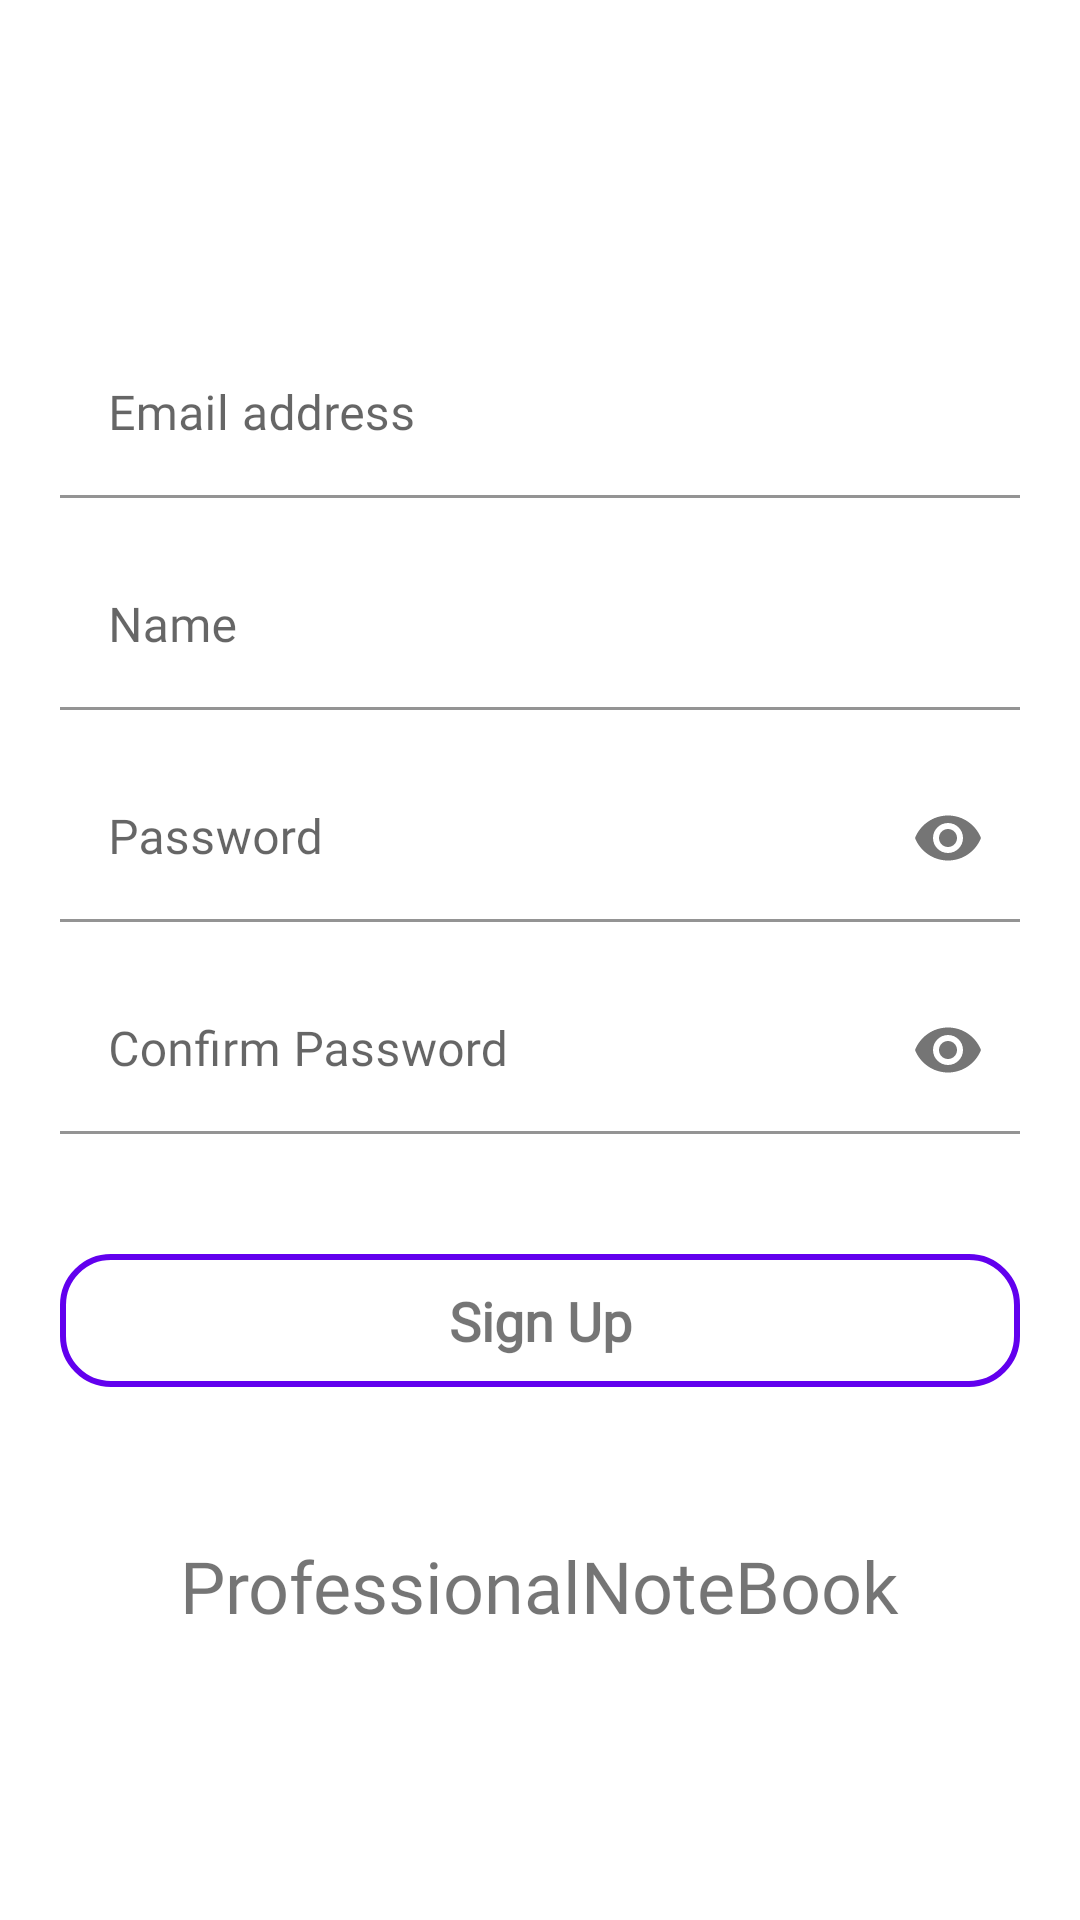

The Android layout XML behind this screen, and the referenced resources:
<!-- AndroidManifest.xml: application theme Theme.ProfessionalNoteBook.MainActivity -->
<!-- res/layout/fragment_sign_up.xml -->
<?xml version="1.0" encoding="utf-8"?>
<LinearLayout xmlns:android="http://schemas.android.com/apk/res/android"
    xmlns:app="http://schemas.android.com/apk/res-auto"
    xmlns:tools="http://schemas.android.com/tools"
    android:layout_width="match_parent"
    android:layout_height="match_parent"
    tools:context=".fragment.SignUpFragment">

    <androidx.constraintlayout.widget.ConstraintLayout
        android:layout_width="match_parent"
        android:layout_height="match_parent">

        <androidx.coordinatorlayout.widget.CoordinatorLayout
            android:id="@+id/clView"
            android:layout_width="0dp"
            android:layout_height="wrap_content"
            app:layout_constraintBottom_toBottomOf="parent"
            app:layout_constraintEnd_toEndOf="parent"
            app:layout_constraintStart_toStartOf="parent">

        </androidx.coordinatorlayout.widget.CoordinatorLayout>

        <LinearLayout
            android:id="@+id/linearLayout"
            android:layout_width="match_parent"
            android:layout_height="0dp"
            android:gravity="center"
            android:orientation="vertical"
            android:padding="20dp"
            app:layout_constraintBottom_toBottomOf="parent"
            app:layout_constraintBottom_toTopOf="@+id/clView"
            app:layout_constraintEnd_toEndOf="parent"
            app:layout_constraintStart_toStartOf="parent"
            app:layout_constraintTop_toTopOf="parent">


            <com.google.android.material.textfield.TextInputLayout
                android:layout_width="match_parent"
                android:layout_height="wrap_content"
                android:layout_marginTop="15dp">

                <com.google.android.material.textfield.TextInputEditText
                    android:id="@+id/etEmail"
                    android:layout_width="match_parent"
                    android:layout_height="wrap_content"
                    android:background="@color/BackgroundDay"
                    android:hint="@string/email_address"
                    android:inputType="textEmailAddress" />
            </com.google.android.material.textfield.TextInputLayout>

            <com.google.android.material.textfield.TextInputLayout
                android:layout_width="match_parent"
                android:layout_height="wrap_content"
                android:layout_marginTop="15dp">

                <com.google.android.material.textfield.TextInputEditText
                    android:id="@+id/etName"
                    android:layout_width="match_parent"
                    android:layout_height="wrap_content"
                    android:background="@color/BackgroundDay"
                    android:hint="@string/name"
                    android:inputType="textPersonName" />
            </com.google.android.material.textfield.TextInputLayout>

            <com.google.android.material.textfield.TextInputLayout
                android:layout_width="match_parent"
                android:layout_height="wrap_content"
                android:layout_marginTop="15dp"
                app:passwordToggleEnabled="true">

                <com.google.android.material.textfield.TextInputEditText
                    android:id="@+id/etPassword"
                    android:layout_width="match_parent"
                    android:layout_height="wrap_content"
                    android:background="@color/BackgroundDay"
                    android:hint="@string/password"
                    android:inputType="textPassword" />
            </com.google.android.material.textfield.TextInputLayout>

            <com.google.android.material.textfield.TextInputLayout
                android:layout_width="match_parent"
                android:layout_height="wrap_content"
                android:layout_marginTop="15dp"
                android:layout_marginBottom="30dp"
                app:passwordToggleEnabled="true">

                <com.google.android.material.textfield.TextInputEditText
                    android:id="@+id/etConfirmPassword"
                    android:layout_width="match_parent"
                    android:layout_height="wrap_content"
                    android:layout_marginBottom="10dp"
                    android:background="@color/BackgroundDay"
                    android:hint="@string/confirm_password"
                    android:inputType="textPassword" />
            </com.google.android.material.textfield.TextInputLayout>

            <TextView
                android:clickable="true"
                android:focusable="true"
                android:id="@+id/tvSignUp"
                android:layout_width="match_parent"
                android:layout_height="wrap_content"
                android:layout_marginBottom="20dp"
                android:background="@drawable/bg_btn"
                android:fontFamily="@font/baloo"
                android:gravity="center"
                android:padding="10dp"
                android:paddingStart="30dp"
                android:paddingLeft="30dp"
                android:paddingEnd="30dp"
                android:paddingRight="30dp"
                android:text="@string/sign_up"
                android:textSize="18sp"
                android:textStyle="bold" />

            <TextView
                android:layout_width="wrap_content"
                android:layout_height="wrap_content"
                android:layout_marginTop="30dp"
                android:fontFamily="@font/baloo"
                android:text="@string/professionalnotebook"
                android:textSize="24sp" />


        </LinearLayout>

    </androidx.constraintlayout.widget.ConstraintLayout>



</LinearLayout>
<!-- resources referenced by this layout -->
<resources>
  <color name="BackgroundDay">#ffffff</color>
  <!-- drawable bg_btn (drawable) -->
  <?xml version="1.0" encoding="utf-8"?>
  <shape xmlns:android="http://schemas.android.com/apk/res/android">
  
      <stroke android:width="2dp"
          android:color="@color/purple_500"/>
      <corners android:radius="16dp"/>
  
  </shape>
  <string name="confirm_password">Confirm Password</string>
  <string name="email_address">Email address</string>
  <string name="name">Name</string>
  <string name="password">Password</string>
  <string name="professionalnotebook">ProfessionalNoteBook</string>
  <string name="sign_up">Sign Up</string>
  <style name="Theme.ProfessionalNoteBook.MainActivity" parent="Theme.MaterialComponents.DayNight.NoActionBar">
          
          <item name="colorPrimary">@color/purple_500</item>
          <item name="colorPrimaryVariant">@color/purple_700</item>
          <item name="colorOnPrimary">@color/white</item>
          
          <item name="colorSecondary">@color/teal_200</item>
          <item name="colorSecondaryVariant">@color/teal_700</item>
          <item name="colorOnSecondary">@color/black</item>
          
          <item name="android:statusBarColor" tools:targetApi="l">?attr/colorPrimaryVariant</item>
          
          <item name="background">@color/BackgroundDay</item>
          <item name="colorOnBackground">@color/BackgroundDay</item>
  
          <item name="windowNoTitle">true</item>
          <item name="windowActionBar">true</item>
          <item name="android:windowFullscreen">false</item>
          <item name="fontFamily">@font/poppins_medium</item>
      </style>
  <color name="purple_500">#FF6200EE</color>
  <color name="purple_700">#FFC7C7C7</color>
  <color name="white">#FFFFFFFF</color>
  <color name="teal_200">#FF6200EE</color>
  <color name="teal_700">#FFBB86FC</color>
  <color name="black">#FF000000</color>
</resources>
